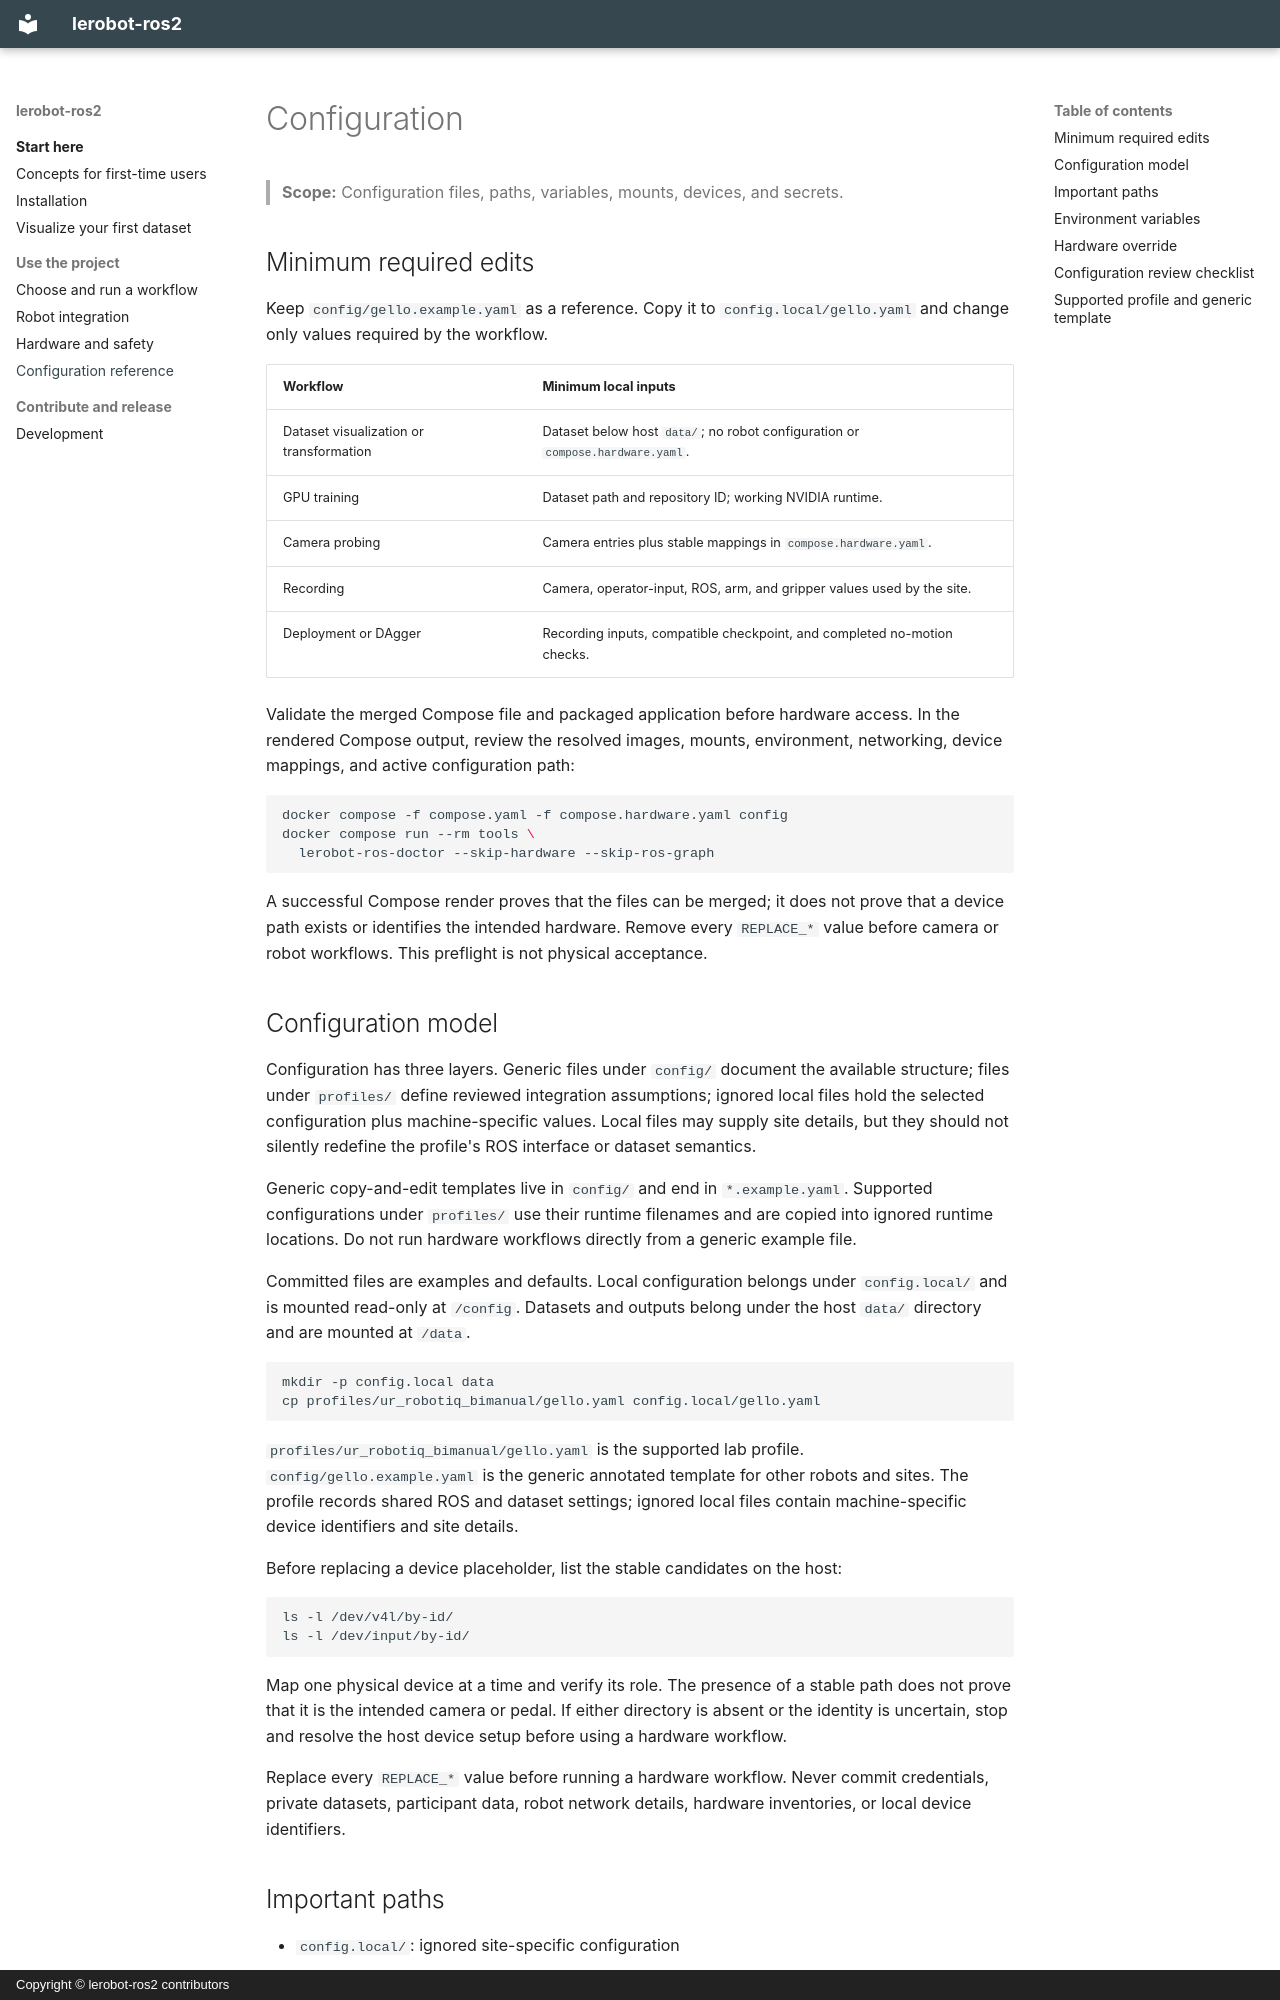

repository: upenn-chem-robotics/lerobot_ros2 · page: configuration/index.html · generator: mkdocs · copyright: Copyright © lerobot-ros2 contributors

# Configuration

> **Scope:** Configuration files, paths, variables, mounts, devices, and secrets.

## Minimum required edits

Keep `config/gello.example.yaml` as a reference. Copy it to `config.local/gello.yaml` and change only values required by the workflow.

| Workflow | Minimum local inputs |
|---|---|
| Dataset visualization or transformation | Dataset below host `data/`; no robot configuration or `compose.hardware.yaml`. |
| GPU training | Dataset path and repository ID; working NVIDIA runtime. |
| Camera probing | Camera entries plus stable mappings in `compose.hardware.yaml`. |
| Recording | Camera, operator-input, ROS, arm, and gripper values used by the site. |
| Deployment or DAgger | Recording inputs, compatible checkpoint, and completed no-motion checks. |

Validate the merged Compose file and packaged application before hardware access. In the rendered Compose output, review the resolved images, mounts, environment, networking, device mappings, and active configuration path:

```bash
docker compose -f compose.yaml -f compose.hardware.yaml config
docker compose run --rm tools \
  lerobot-ros-doctor --skip-hardware --skip-ros-graph
```

A successful Compose render proves that the files can be merged; it does not prove that a device path exists or identifies the intended hardware. Remove every `REPLACE_*` value before camera or robot workflows. This preflight is not physical acceptance.
